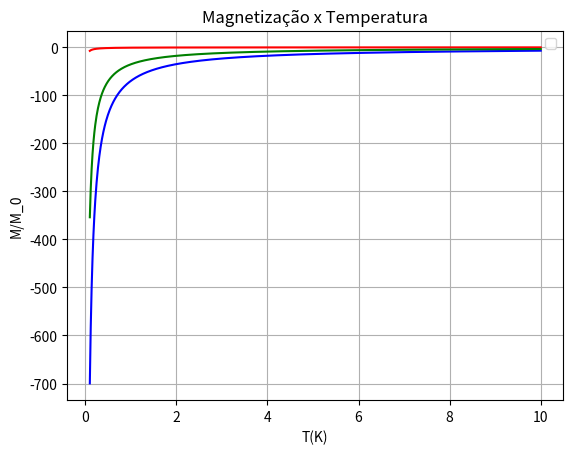

Reproduce this figure in Python.
import numpy as np
import matplotlib.pyplot as plt

#Definindo parâmetros
B = np.linspace(0.1,10,1000)
T = np.linspace(0.1,10,1000)
x = B[:,np.newaxis]/T
J = 7/2
m = np.arange(J,J+1)
#Cálculo de Z
expoente = -m*x[...,np.newaxis]
z = np.sum(np.exp(expoente),axis=2)

#Cálculo da Magnetização
F = -T[:, np.newaxis]*np.log(z)
dB = B[1] - B[0]
M = -np.gradient(F,dB,axis=0)

#Customização
plt.grid(True)
plt.xlabel("T(K)")
plt.ylabel("M/M_0")
plt.legend()
plt.title("Magnetização x Temperatura")

#Plot
plt.plot(T,M[-1,:],color="blue",label="B=1000T")
plt.plot(T,M[0,:],color="red",label="B=0.1T")
plt.plot(T,M[500,:],color="green",label="B=500T")



plt.show()
